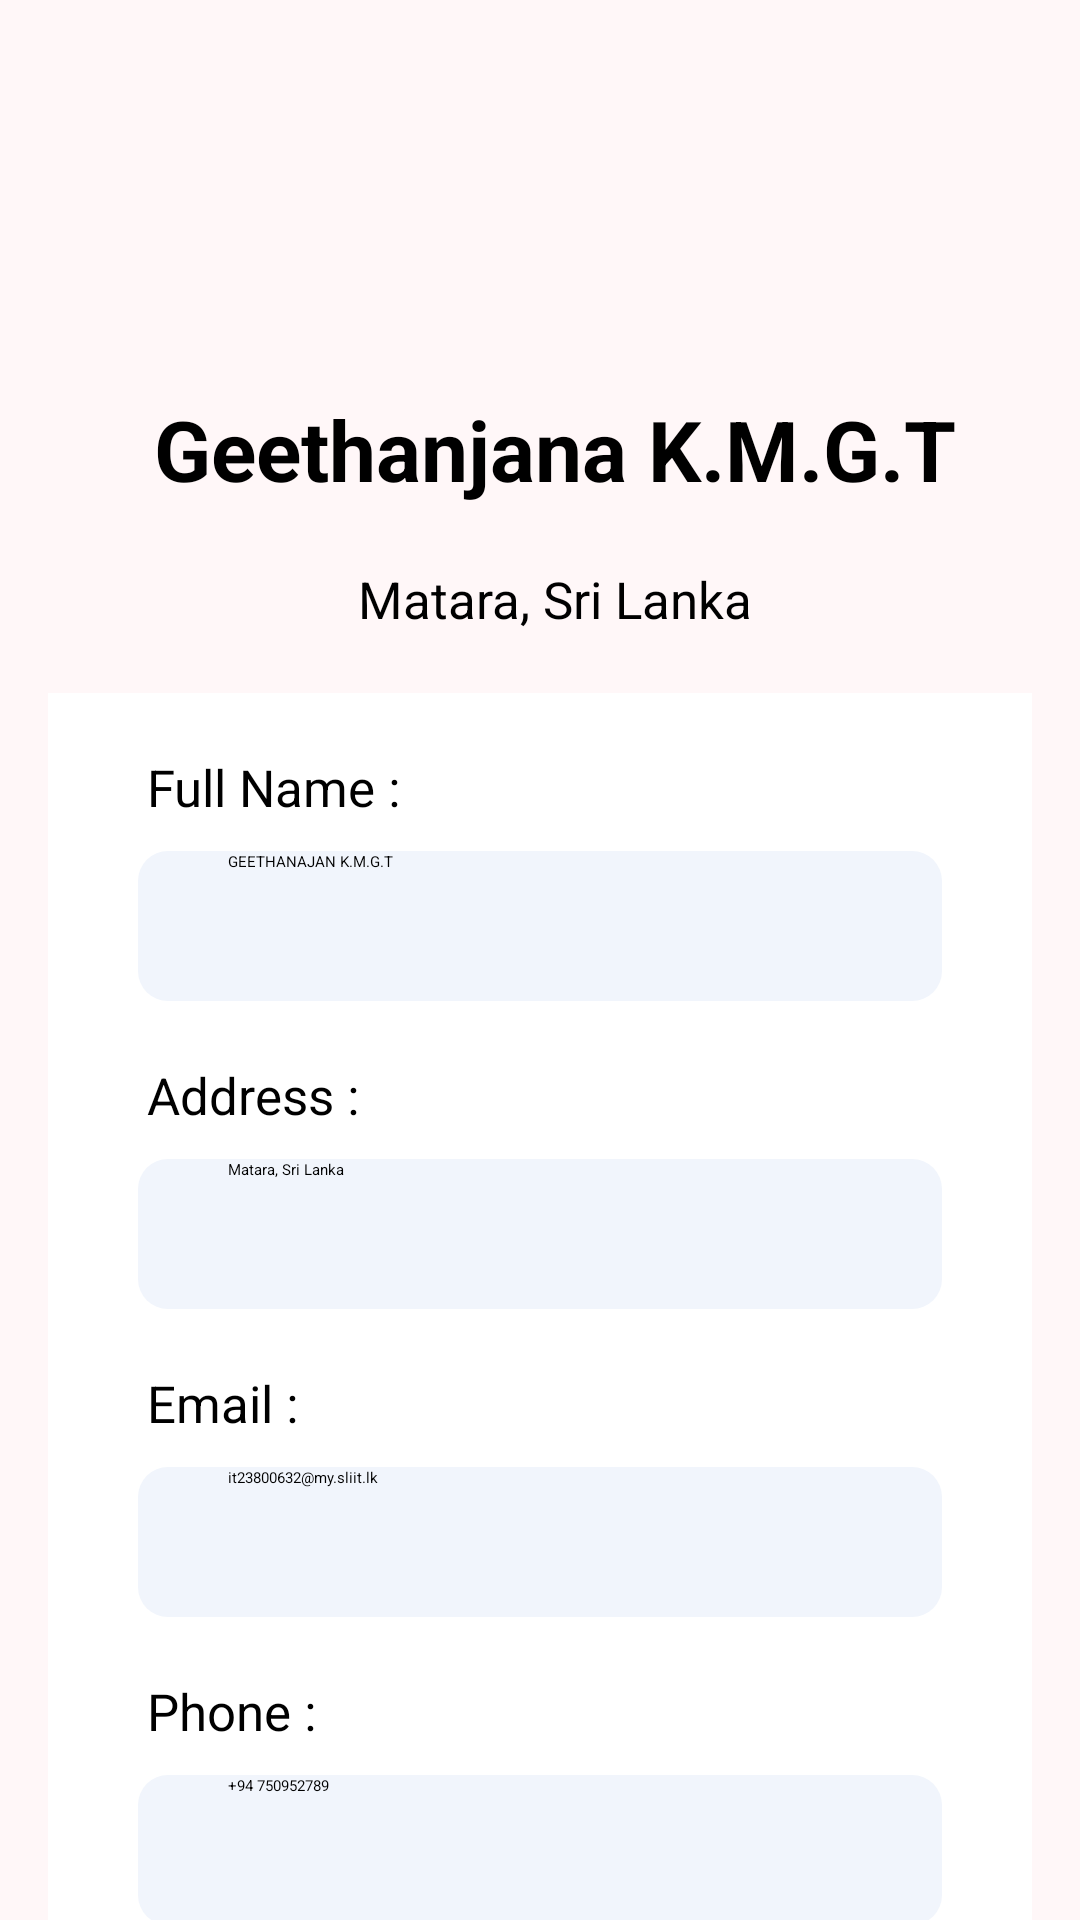

The Android layout XML behind this screen, and the referenced resources:
<!-- AndroidManifest.xml: application theme Theme.Y2S2_assignment2 -->
<!-- res/layout/activity_main17.xml -->
<?xml version="1.0" encoding="utf-8"?>
<ScrollView xmlns:android="http://schemas.android.com/apk/res/android"
    xmlns:app="http://schemas.android.com/apk/res-auto"
    xmlns:tools="http://schemas.android.com/tools"
    android:layout_width="match_parent"
    android:layout_height="match_parent"
    android:background="@color/white"
    android:fillViewport="true">

    
    <LinearLayout
        android:id="@+id/main"
        android:layout_width="match_parent"
        android:layout_height="wrap_content"
        android:orientation="vertical"
        android:background="#FFF7F8"
        android:padding="16dp"
        tools:context=".MainActivity9">




        <LinearLayout
            android:layout_width="match_parent"
            android:layout_height="wrap_content"
            android:orientation="horizontal"
            android:layout_marginBottom="20dp">

            <ImageView
                android:id="@+id/imageView1"
                android:layout_width="40dp"
                android:layout_height="75dp"
                app:srcCompat="@drawable/main16img1" />

            <View
                android:layout_width="0dp"
                android:layout_height="0dp"
                android:layout_weight="1" />

            <ImageView
                android:id="@+id/imageView2"
                android:layout_width="89dp"
                android:layout_height="75dp"
                app:srcCompat="@drawable/main_logo" />


        </LinearLayout>


        <ImageView
            android:id="@+id/imageView3"
            android:layout_width="match_parent"
            android:layout_height="wrap_content"
            app:srcCompat="@drawable/main17img1" />

        <TextView
            android:id="@+id/textView1"
            android:layout_width="match_parent"
            android:layout_height="wrap_content"
            android:text="Geethanjana K.M.G.T"
            android:textSize="28sp"
            android:layout_marginLeft="10dp"
            android:layout_marginTop="20dp"
            android:textColor="@color/black"
            android:textStyle="bold"
            android:gravity="center"
           />

        <TextView
            android:id="@+id/textView2"
            android:layout_width="match_parent"
            android:layout_height="wrap_content"
            android:text="Matara, Sri Lanka"
            android:textSize="17sp"
            android:layout_marginLeft="10dp"
            android:layout_marginTop="20dp"
            android:textColor="@color/black"
            android:textStyle=""
            android:gravity="center"
            />



        <LinearLayout
        android:layout_width="match_parent"
        android:layout_height="wrap_content"
        android:orientation="vertical"
        android:background="@color/white"
        android:layout_marginTop="20dp">


            <TextView
                android:id="@+id/textView3"
                android:layout_width="match_parent"
                android:layout_height="wrap_content"
                android:text="Full Name :"

                android:textSize="17sp"
                android:layout_marginLeft="33dp"
                android:layout_marginTop="20dp"
                android:textColor="@color/black"
                android:textStyle=""
                android:gravity=""
                />

        <EditText
            android:id="@+id/editTextText"
            android:layout_width="match_parent"
            android:layout_height="50dp"
            android:layout_marginLeft="30dp"
            android:layout_marginTop="10dp"
            android:layout_marginRight="30dp"
            android:background="@drawable/main17inputs"
            android:textColor="@color/black"
            android:ems="10"
           android:text="GEETHANAJAN K.M.G.T"
            android:inputType="text"
            android:paddingLeft="30dp"
            android:textColorHint="#B10D0D0D"
            app:layout_constraintEnd_toEndOf="parent"
            app:layout_constraintStart_toStartOf="parent"
            app:layout_constraintTop_toBottomOf="@+id/textView2" />


            <TextView
                android:id="@+id/textView4"
                android:layout_width="match_parent"
                android:layout_height="wrap_content"
                android:text="Address :"

                android:textSize="17sp"
                android:layout_marginLeft="33dp"
                android:layout_marginTop="20dp"
                android:textColor="@color/black"
                android:textStyle=""
                android:gravity=""
                />

        <EditText
            android:id="@+id/editTextText2"
            android:layout_width="match_parent"
            android:layout_height="50dp"
            android:layout_marginLeft="30dp"
            android:layout_marginTop="10dp"
            android:layout_marginRight="30dp"
            android:background="@drawable/main17inputs"
            android:textColor="@color/black"
            android:ems="10"
            android:text="Matara, Sri Lanka"
            android:inputType="text"
            android:paddingLeft="30dp"
            android:textColorHint="#B10D0D0D"
            app:layout_constraintEnd_toEndOf="parent"
            app:layout_constraintStart_toStartOf="parent"
            app:layout_constraintTop_toBottomOf="@+id/textView2" />

            <TextView
                android:id="@+id/textView5"
                android:layout_width="match_parent"
                android:layout_height="wrap_content"
                android:text="Email :"

                android:textSize="17sp"
                android:layout_marginLeft="33dp"
                android:layout_marginTop="20dp"
                android:textColor="@color/black"
                android:textStyle=""
                android:gravity=""
                />

        <EditText
            android:id="@+id/editTextText3"
            android:layout_width="match_parent"
            android:layout_height="50dp"
            android:layout_marginLeft="30dp"
            android:layout_marginTop="10dp"
            android:layout_marginRight="30dp"
            android:background="@drawable/main17inputs"
            android:textColor="@color/black"
            android:ems="10"
            android:text="it23800632@my.sliit.lk"
            android:inputType="text"
            android:paddingLeft="30dp"
            android:textColorHint="#B10D0D0D"
            app:layout_constraintEnd_toEndOf="parent"
            app:layout_constraintStart_toStartOf="parent"
            app:layout_constraintTop_toBottomOf="@+id/textView2" />


            <TextView
                android:id="@+id/textView6"
                android:layout_width="match_parent"
                android:layout_height="wrap_content"
                android:text="Phone :"

                android:textSize="17sp"
                android:layout_marginLeft="33dp"
                android:layout_marginTop="20dp"
                android:textColor="@color/black"
                android:textStyle=""
                android:gravity=""
                />

        <EditText
            android:id="@+id/editTextText4"
            android:layout_width="match_parent"
            android:layout_height="50dp"
            android:layout_marginLeft="30dp"
            android:layout_marginTop="10dp"
            android:layout_marginRight="30dp"
            android:layout_marginBottom="20dp"
            android:background="@drawable/main17inputs"
            android:textColor="@color/black"
            android:ems="10"
            android:text="+94 750952789"
            android:inputType="text"
            android:paddingLeft="30dp"
            android:textColorHint="#B10D0D0D"
            app:layout_constraintEnd_toEndOf="parent"
            app:layout_constraintStart_toStartOf="parent"
            app:layout_constraintTop_toBottomOf="@+id/textView2" />


    </LinearLayout>




        <androidx.appcompat.widget.AppCompatButton
            android:id="@+id/button"
            style="@android:style/Widget.Button"
            android:layout_width="match_parent"
            android:layout_height="wrap_content"
            android:background="@drawable/main_button2"
            android:paddingLeft="30dp"
            android:paddingTop="10dp"
            android:paddingRight="30dp"
            android:paddingBottom="10dp"
            android:text="Edit now"
            android:layout_marginTop="40dp"
            android:layout_marginBottom="30dp"
            android:layout_marginRight="30dp"
            android:layout_marginLeft="30dp"
            android:textColor="@color/white"
            android:textSize="20sp"
            android:textStyle="bold"

            android:layout_gravity="center_horizontal"
           />
        <View
            android:layout_width="0dp"
            android:layout_height="0dp"
            android:layout_weight="1" />



    </LinearLayout>
</ScrollView>
<!-- resources referenced by this layout -->
<resources>
  <color name="black">#FF000000</color>
  <color name="white">#FFFFFFFF</color>
  <!-- drawable main17img1: png bitmap (drawable, 7494 bytes) -->
  <!-- drawable main17inputs (drawable) -->
  <?xml version="1.0" encoding="utf-8"?>
  <selector xmlns:android="http://schemas.android.com/apk/res/android">
  
      <item>
          <shape android:shape="rectangle">
              <corners android:radius="10dp"></corners>
              <solid android:color="#F1F5FC"></solid>
          </shape>
      </item>
  
  </selector>
</resources>
